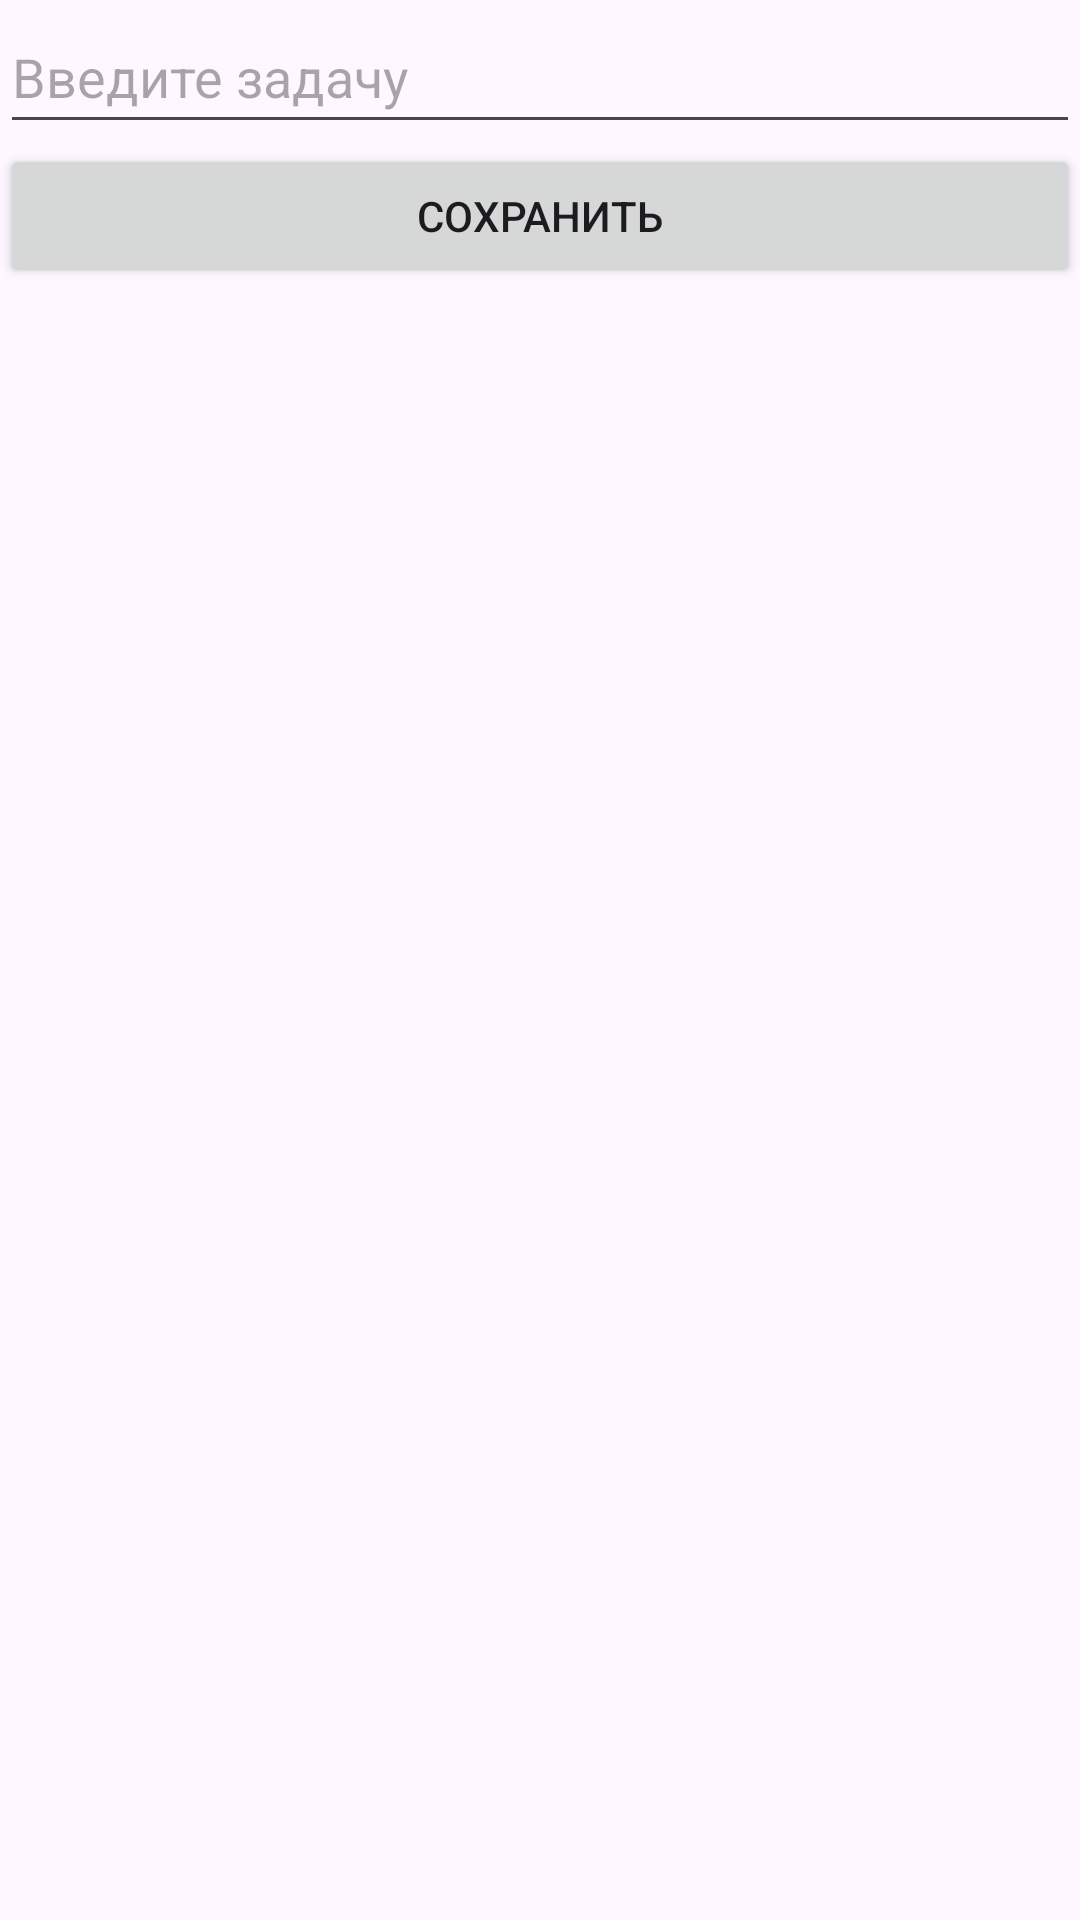

Write the Android layout XML for this screen, with the resource values it uses.
<!-- AndroidManifest.xml: application theme Theme.Hw6_1 -->
<!-- res/layout/fragment_detail.xml -->
<?xml version="1.0" encoding="utf-8"?>
<androidx.appcompat.widget.LinearLayoutCompat xmlns:android="http://schemas.android.com/apk/res/android"
    xmlns:tools="http://schemas.android.com/tools"
    android:layout_width="match_parent"
    android:layout_height="match_parent"
    android:layout_margin="@dimen/need"
    android:orientation="vertical"
    tools:context=".ui.second.DetailFragment">

    <EditText
        android:id="@+id/et_title"
        android:layout_width="match_parent"
        android:layout_height="@dimen/standard"
        android:autofillHints=""
        android:hint="@string/task" />

    <CheckBox
        android:id="@+id/cb_state"
        android:layout_width="match_parent"
        android:layout_height="wrap_content"
        android:layout_marginTop="@dimen/standard"
        android:textSize="@dimen/standard"
        android:visibility="gone" />

    <Button
        android:id="@+id/btn_save"
        android:layout_width="match_parent"
        android:layout_height="wrap_content"
        android:text="@string/save" />

</androidx.appcompat.widget.LinearLayoutCompat>
<!-- resources referenced by this layout -->
<resources>
  <dimen name="need">24dp</dimen>
  <dimen name="standard">48dp</dimen>
  <string name="save">Сохранить</string>
  <string name="task">Введите задачу</string>
  <style name="Theme.Hw6_1" parent="Base.Theme.Hw6_1" />
  <style name="Base.Theme.Hw6_1" parent="Theme.Material3.DayNight">
  
      </style>
</resources>
